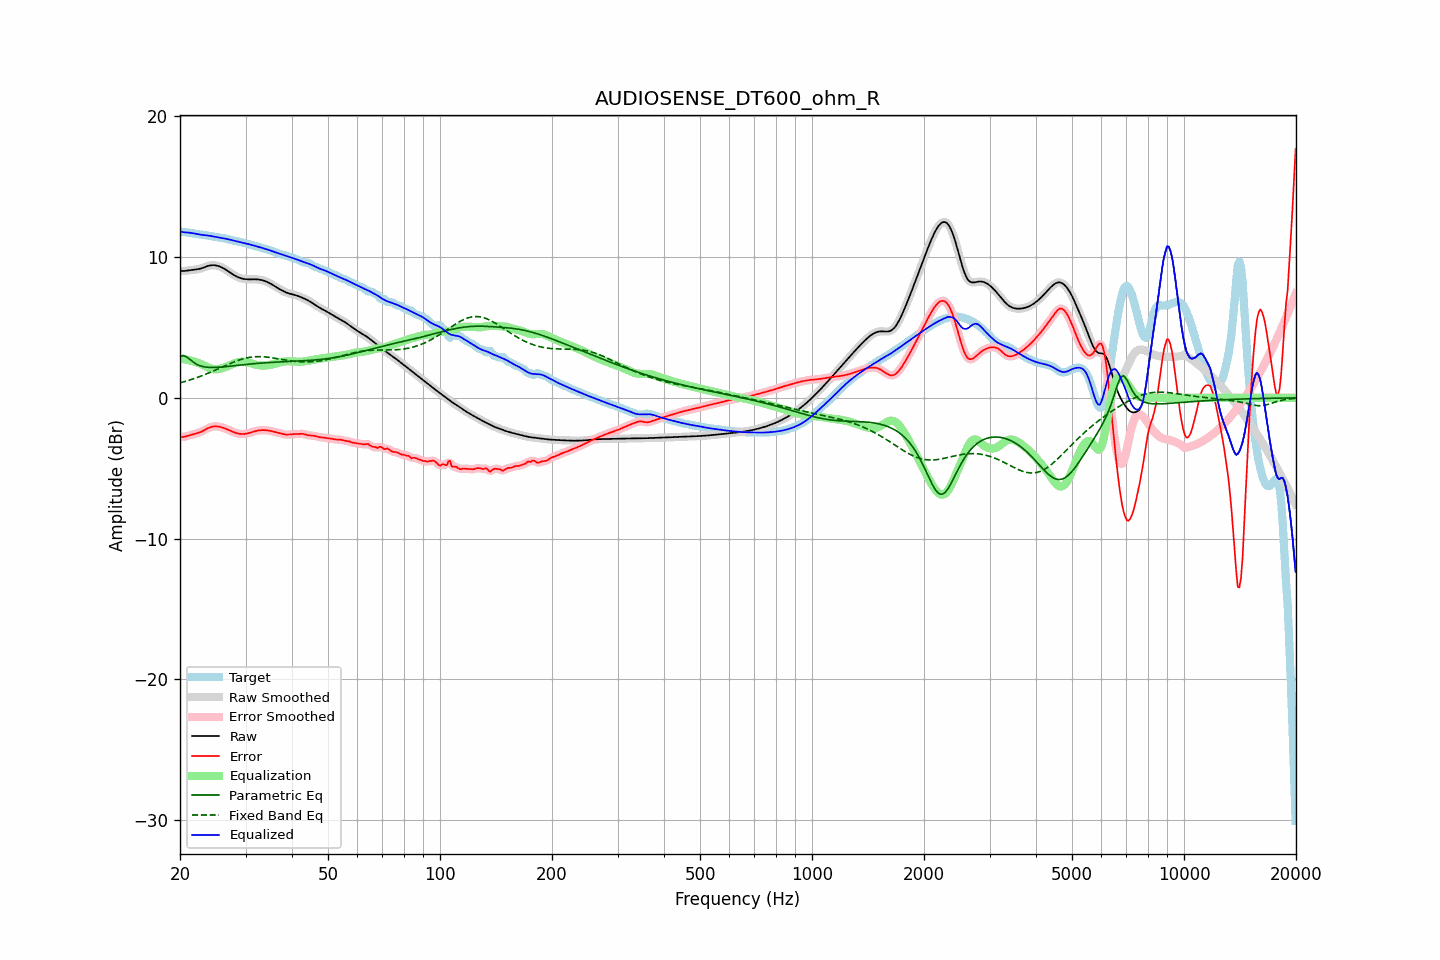

Values plotted in this chart, from the file beside it:
frequency, raw, error, smoothed, error_smoothed, equalization, parametric_eq, fixed_band_eq, equalized_raw, equalized_smoothed, target
20.00, 9.03, -2.78, 9.03, -2.78, 2.80, 2.95, 1.07, 11.82, 11.82, 11.81
20.20, 9.01, -2.78, 9.02, -2.78, 2.78, 2.98, 1.10, 11.79, 11.80, 11.80
20.40, 9.01, -2.77, 9.01, -2.77, 2.76, 3.01, 1.13, 11.77, 11.77, 11.78
20.61, 9.01, -2.76, 9.02, -2.75, 2.74, 2.96, 1.16, 11.75, 11.76, 11.77
20.81, 9.03, -2.72, 9.03, -2.73, 2.72, 2.91, 1.19, 11.75, 11.75, 11.75
21.02, 9.05, -2.69, 9.05, -2.69, 2.69, 2.82, 1.23, 11.74, 11.74, 11.74
21.23, 9.06, -2.65, 9.06, -2.66, 2.66, 2.74, 1.26, 11.73, 11.73, 11.72
21.44, 9.08, -2.62, 9.08, -2.62, 2.64, 2.64, 1.30, 11.71, 11.71, 11.70
21.66, 9.09, -2.59, 9.09, -2.59, 2.60, 2.55, 1.34, 11.69, 11.69, 11.68
21.87, 9.10, -2.57, 9.10, -2.57, 2.57, 2.48, 1.38, 11.67, 11.67, 11.67
22.09, 9.11, -2.54, 9.11, -2.54, 2.53, 2.40, 1.42, 11.65, 11.65, 11.65
22.31, 9.13, -2.50, 9.13, -2.50, 2.50, 2.35, 1.46, 11.63, 11.63, 11.63
22.54, 9.15, -2.46, 9.15, -2.46, 2.45, 2.30, 1.50, 11.61, 11.61, 11.62
22.76, 9.18, -2.42, 9.19, -2.42, 2.40, 2.26, 1.54, 11.59, 11.59, 11.60
22.99, 9.22, -2.36, 9.22, -2.36, 2.35, 2.23, 1.59, 11.57, 11.58, 11.59
23.22, 9.27, -2.30, 9.27, -2.30, 2.30, 2.21, 1.63, 11.56, 11.56, 11.57
23.45, 9.31, -2.24, 9.31, -2.24, 2.24, 2.18, 1.68, 11.55, 11.55, 11.55
23.69, 9.35, -2.18, 9.35, -2.18, 2.18, 2.17, 1.73, 11.54, 11.54, 11.53
23.92, 9.39, -2.12, 9.39, -2.13, 2.13, 2.16, 1.77, 11.52, 11.52, 11.51
24.16, 9.41, -2.08, 9.41, -2.08, 2.09, 2.16, 1.82, 11.50, 11.50, 11.49
24.40, 9.42, -2.05, 9.42, -2.05, 2.06, 2.16, 1.87, 11.48, 11.48, 11.47
24.65, 9.42, -2.03, 9.42, -2.03, 2.04, 2.16, 1.92, 11.46, 11.46, 11.45
24.89, 9.41, -2.02, 9.41, -2.02, 2.03, 2.16, 1.97, 11.44, 11.44, 11.44
25.14, 9.39, -2.03, 9.39, -2.03, 2.03, 2.17, 2.02, 11.42, 11.42, 11.42
25.39, 9.36, -2.04, 9.36, -2.04, 2.04, 2.17, 2.07, 11.40, 11.40, 11.40
25.65, 9.31, -2.06, 9.31, -2.06, 2.06, 2.18, 2.13, 11.38, 11.38, 11.38
25.91, 9.26, -2.09, 9.26, -2.09, 2.09, 2.19, 2.18, 11.36, 11.36, 11.36
26.16, 9.21, -2.13, 9.21, -2.13, 2.13, 2.20, 2.23, 11.34, 11.34, 11.34
26.43, 9.14, -2.17, 9.14, -2.17, 2.17, 2.21, 2.28, 11.32, 11.31, 11.31
26.69, 9.07, -2.22, 9.07, -2.22, 2.22, 2.22, 2.33, 11.29, 11.29, 11.29
26.96, 9.00, -2.27, 8.99, -2.27, 2.27, 2.23, 2.38, 11.26, 11.26, 11.26
27.23, 8.92, -2.32, 8.92, -2.32, 2.32, 2.25, 2.43, 11.24, 11.24, 11.23
27.50, 8.84, -2.37, 8.84, -2.37, 2.37, 2.26, 2.48, 11.21, 11.21, 11.21
27.77, 8.76, -2.42, 8.76, -2.42, 2.42, 2.27, 2.52, 11.18, 11.18, 11.18
28.05, 8.69, -2.46, 8.69, -2.46, 2.46, 2.28, 2.57, 11.15, 11.15, 11.15
28.33, 8.63, -2.50, 8.63, -2.50, 2.50, 2.30, 2.61, 11.12, 11.12, 11.13
28.62, 8.57, -2.53, 8.57, -2.53, 2.53, 2.31, 2.66, 11.10, 11.10, 11.10
28.90, 8.53, -2.56, 8.53, -2.55, 2.55, 2.32, 2.69, 11.07, 11.07, 11.08
29.19, 8.49, -2.57, 8.49, -2.57, 2.56, 2.34, 2.73, 11.05, 11.05, 11.06
29.48, 8.46, -2.57, 8.46, -2.57, 2.56, 2.35, 2.76, 11.02, 11.02, 11.03
29.78, 8.44, -2.56, 8.44, -2.56, 2.56, 2.36, 2.80, 11.00, 11.00, 11.00
30.08, 8.43, -2.55, 8.43, -2.55, 2.54, 2.37, 2.82, 10.97, 10.97, 10.97
30.38, 8.42, -2.52, 8.42, -2.52, 2.52, 2.38, 2.85, 10.94, 10.94, 10.94
30.68, 8.42, -2.49, 8.42, -2.49, 2.49, 2.40, 2.87, 10.91, 10.91, 10.91
30.99, 8.42, -2.46, 8.42, -2.46, 2.46, 2.41, 2.89, 10.88, 10.88, 10.88
31.30, 8.42, -2.43, 8.42, -2.43, 2.43, 2.42, 2.90, 10.85, 10.85, 10.85
31.61, 8.42, -2.39, 8.42, -2.39, 2.39, 2.43, 2.91, 10.82, 10.82, 10.81
31.93, 8.42, -2.36, 8.42, -2.36, 2.36, 2.44, 2.92, 10.78, 10.78, 10.78
32.24, 8.41, -2.33, 8.41, -2.33, 2.34, 2.45, 2.93, 10.75, 10.75, 10.75
32.57, 8.40, -2.31, 8.40, -2.31, 2.32, 2.46, 2.93, 10.72, 10.72, 10.71
32.89, 8.38, -2.30, 8.38, -2.30, 2.30, 2.47, 2.93, 10.69, 10.69, 10.68
33.22, 8.36, -2.29, 8.36, -2.29, 2.29, 2.47, 2.92, 10.65, 10.65, 10.65
33.55, 8.33, -2.29, 8.33, -2.29, 2.29, 2.48, 2.92, 10.62, 10.62, 10.62
33.89, 8.29, -2.30, 8.29, -2.30, 2.30, 2.49, 2.91, 10.59, 10.59, 10.58
34.23, 8.24, -2.31, 8.24, -2.31, 2.31, 2.50, 2.90, 10.55, 10.55, 10.55
34.57, 8.19, -2.32, 8.19, -2.32, 2.32, 2.51, 2.88, 10.51, 10.51, 10.51
34.92, 8.13, -2.34, 8.13, -2.34, 2.34, 2.51, 2.87, 10.47, 10.47, 10.47
35.27, 8.07, -2.37, 8.07, -2.37, 2.37, 2.52, 2.85, 10.43, 10.43, 10.43
35.62, 8.00, -2.39, 8.00, -2.39, 2.39, 2.53, 2.83, 10.39, 10.39, 10.39
35.97, 7.93, -2.42, 7.93, -2.42, 2.42, 2.53, 2.81, 10.35, 10.35, 10.35
... 635 more rows
